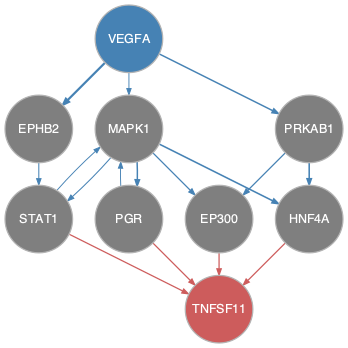

Source data for this figure (header and first rows):
from	to
EPHB2	STAT1
MAPK1	EP300
MAPK1	HNF4A
MAPK1	PGR
MAPK1	STAT1
PGR	MAPK1
PRKAB1	EP300
PRKAB1	HNF4A
STAT1	MAPK1
VEGFA	EPHB2
VEGFA	MAPK1
VEGFA	PRKAB1
EP300	TNFSF11
HNF4A	TNFSF11
PGR	TNFSF11
STAT1	TNFSF11
